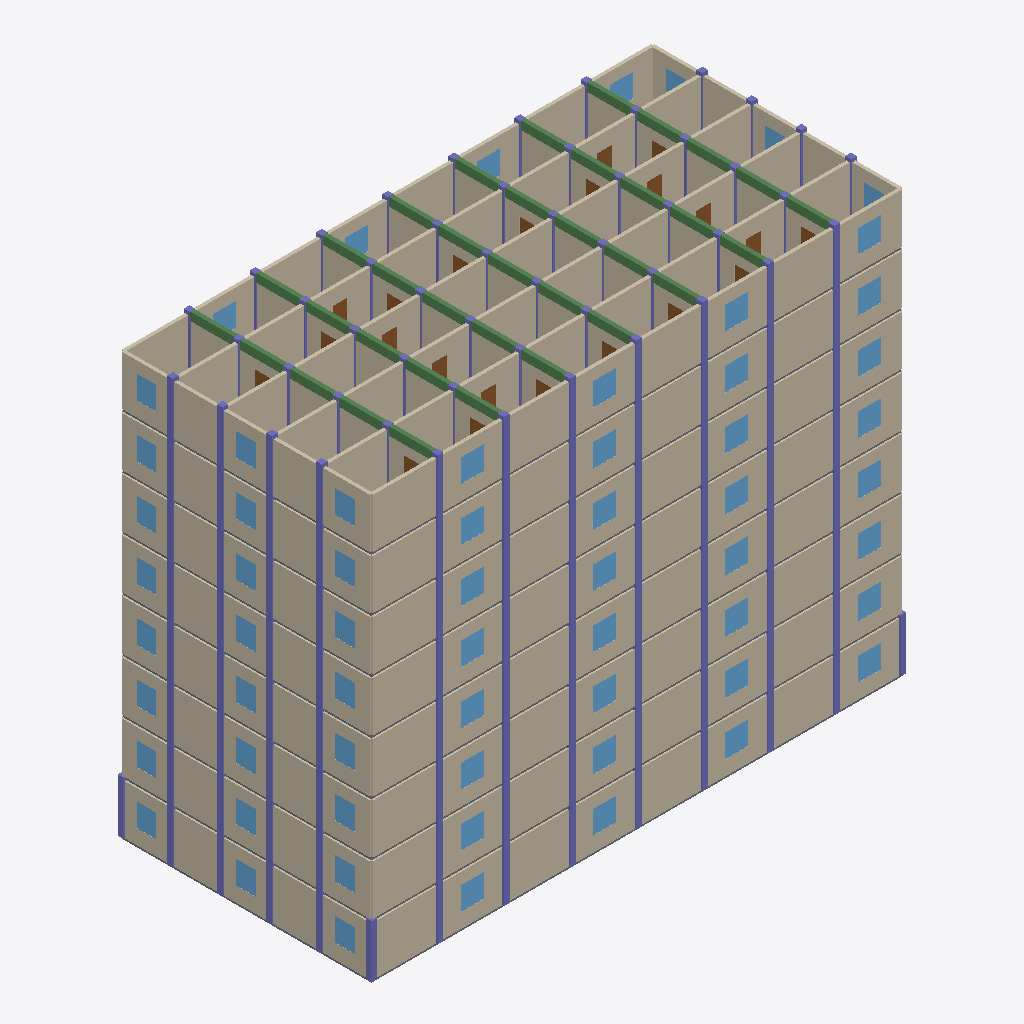
Isometric view of an IFC building model (IFC-SPF (STEP), schema IFC4, length unit metre), seen from the south-west, elements coloured by IFC class (only those large enough to see are counted): 184 walls (beige), 110 columns (violet), 63 windows (light blue), 35 beams (green), 7 doors (brown), 1 slab (grey).
Extent 32.4 m × 15.3 m × 25.8 m (x, y, z). Storeys (8): Level 0 at 0.00 m; Level 1 at 3.20 m; Level 2 at 6.40 m; Level 3 at 9.60 m; Level 4 at 12.80 m; Level 5 at 16.00 m; Level 6 at 19.20 m; Level 7 at 22.40 m. Elements (2036): 744 IfcWall, 404 IfcColumn, 320 IfcSlab, 280 IfcBeam, 176 IfcDoor, 112 IfcWindow.

HEADER;
FILE_DESCRIPTION(('ViewDefinition [ReferenceView_V1.2]'),'2;1');
FILE_NAME('model.ifc','2026-01-01T00:00:00',('OpenBIMStudio'),('OpenBIMStudio'),'OpenBIMStudio IFC writer','OpenBIMStudio','');
FILE_SCHEMA(('IFC4'));
ENDSEC;
DATA;
#15=IFCPROJECT('0Y2m0ZBXrhPaCBRM9F7GOd',#5,'OBS perf fixture large',$,$,$,$,(#13),#10);
#18=IFCSITE('1QRhqV3w_PaoVcK1Do9tIV',#5,'Site',$,$,#17,$,$,.ELEMENT.,$,$,$,$,$);
#21=IFCBUILDING('0aj0DeMbxlz5m7WeiYxMuN',#5,'Building',$,$,#20,$,$,.ELEMENT.,$,$,$);
#26=IFCBUILDINGSTOREY('2qwiz5$xjmiTpZqOgNicv_',#5,'Level 0',$,$,#25,$,'Level 0',.ELEMENT.,0.0);
#30=IFCBUILDINGSTOREY('32IF8FrHfF0IU6VFWmrC7s',#5,'Level 1',$,$,#29,$,'Level 1',.ELEMENT.,3.2);
#34=IFCBUILDINGSTOREY('259Ogo4VYWGjnTfFj8W8uB',#5,'Level 2',$,$,#33,$,'Level 2',.ELEMENT.,6.4);
#38=IFCBUILDINGSTOREY('1nqctDfhmhAbOVpKI1SOkZ',#5,'Level 3',$,$,#37,$,'Level 3',.ELEMENT.,9.6);
#42=IFCBUILDINGSTOREY('0Kaha9xG2Nw2ADn1JR7_hr',#5,'Level 4',$,$,#41,$,'Level 4',.ELEMENT.,12.8);
#46=IFCBUILDINGSTOREY('06WfFUBzpmwLSFMaf_KJbz',#5,'Level 5',$,$,#45,$,'Level 5',.ELEMENT.,16.0);
#50=IFCBUILDINGSTOREY('3EVHfYGJpOehV73rauXisP',#5,'Level 6',$,$,#49,$,'Level 6',.ELEMENT.,19.2);
#54=IFCBUILDINGSTOREY('20$g$TGi8DZ0cuOBVBXCBc',#5,'Level 7',$,$,#53,$,'Level 7',.ELEMENT.,22.4);
#14844=IFCWALL('1E9Vy5v$qqv7ChlxVQytHM',#5,'Wall H5 L7 0',$,'wall',#14841,#14843,'l-wall-1939',.STANDARD.);
#3684=IFCWALL('3zt7toaHkepxyLj$$JqcB2',#5,'Wall H5 L1 0',$,'wall',#3681,#3683,'l-wall-415',.STANDARD.);
#7404=IFCWALL('2SOM_yNXUzOiU1edS5zt2f',#5,'Wall H5 L3 0',$,'wall',#7401,#7403,'l-wall-923',.STANDARD.);
#5544=IFCWALL('01B$oQJg4h6q0W5ESFhiDc',#5,'Wall H5 L2 0',$,'wall',#5541,#5543,'l-wall-669',.STANDARD.);
#9264=IFCWALL('2RzMLxah5e5MjugCvYFAMW',#5,'Wall H5 L4 0',$,'wall',#9261,#9263,'l-wall-1177',.STANDARD.);
#11124=IFCWALL('1$S0C9sN614cd9q7NFo59k',#5,'Wall H5 L5 0',$,'wall',#11121,#11123,'l-wall-1431',.STANDARD.);
#12984=IFCWALL('3lMU9Rmb8AcJ7nUzqS_fCV',#5,'Wall H5 L6 0',$,'wall',#12981,#12983,'l-wall-1685',.STANDARD.);
#14924=IFCWALL('1JVzwiZ$zOvj8KF0OEbBfC',#5,'Wall H5 L7 4',$,'wall',#14921,#14923,'l-wall-1945',.STANDARD.);
#14884=IFCWALL('0mcJEZ2fFNsuJvgfM_yqxj',#5,'Wall H5 L7 2',$,'wall',#14881,#14883,'l-wall-1942',.STANDARD.);
#14964=IFCWALL('2RcTmnpz7oHAut0k7wVooK',#5,'Wall H5 L7 6',$,'wall',#14961,#14963,'l-wall-1948',.STANDARD.);
#1943=IFCWALL('16Ffe9gIgGW29gIjlDVa1I',#5,'Wall H5 L0 6',$,'wall',#1940,#1942,'l-wall-166',.STANDARD.);
#9384=IFCWALL('14rU0rJH7cpNv1h$rtXQa5',#5,'Wall H5 L4 6',$,'wall',#9381,#9383,'l-wall-1186',.STANDARD.);
#11244=IFCWALL('1i_3IrUWmdNuX77cQUimsC',#5,'Wall H5 L5 6',$,'wall',#11241,#11243,'l-wall-1440',.STANDARD.);
#1817=IFCWALL('34sO4YSiiFBv_1FUefaxFd',#5,'Wall H5 L0 0',$,'wall',#1814,#1816,'l-wall-157',.STANDARD.);
#1901=IFCWALL('2gCrusEQOdGoNLDrAsG4ud',#5,'Wall H5 L0 4',$,'wall',#1898,#1900,'l-wall-163',.STANDARD.);
#3764=IFCWALL('2Qza7V9AxfS0$alnknl1Uq',#5,'Wall H5 L1 4',$,'wall',#3761,#3763,'l-wall-421',.STANDARD.);
#3804=IFCWALL('0rf5XVOjQZQP1nw$370n36',#5,'Wall H5 L1 6',$,'wall',#3801,#3803,'l-wall-424',.STANDARD.);
#7484=IFCWALL('3Zxp1faxtEaKmqTGOyPel_',#5,'Wall H5 L3 4',$,'wall',#7481,#7483,'l-wall-929',.STANDARD.);
#7524=IFCWALL('1vxUuRFGMhHuLGQ4d1k2qL',#5,'Wall H5 L3 6',$,'wall',#7521,#7523,'l-wall-932',.STANDARD.);
#11164=IFCWALL('2g7SwZNVE0xTotp48hMO8C',#5,'Wall H5 L5 2',$,'wall',#11161,#11163,'l-wall-1434',.STANDARD.);
#13064=IFCWALL('0glc9SAsgIKiKMGTl4mh7L',#5,'Wall H5 L6 4',$,'wall',#13061,#13063,'l-wall-1691',.STANDARD.);
#13104=IFCWALL('13pd83fp5L2bFjMkwt4dtd',#5,'Wall H5 L6 6',$,'wall',#13101,#13103,'l-wall-1694',.STANDARD.);
#1859=IFCWALL('1p1clmMG_LOTHed3t_OMAi',#5,'Wall H5 L0 2',$,'wall',#1856,#1858,'l-wall-160',.STANDARD.);
#3724=IFCWALL('3iI_3bImmT3AW52B8FGlLR',#5,'Wall H5 L1 2',$,'wall',#3721,#3723,'l-wall-418',.STANDARD.);
#5624=IFCWALL('2dHdx6nkvtgD5KTGIm$7ng',#5,'Wall H5 L2 4',$,'wall',#5621,#5623,'l-wall-675',.STANDARD.);
#5664=IFCWALL('2BfGZcAiwpFfQjdK4tnYQP',#5,'Wall H5 L2 6',$,'wall',#5661,#5663,'l-wall-678',.STANDARD.);
#9304=IFCWALL('3mhVT2gbRXt0DszHDPZUED',#5,'Wall H5 L4 2',$,'wall',#9301,#9303,'l-wall-1180',.STANDARD.);
#9344=IFCWALL('00XeTBrWP4YgqqgaXxj6c9',#5,'Wall H5 L4 4',$,'wall',#9341,#9343,'l-wall-1183',.STANDARD.);
#11204=IFCWALL('1Fx66jTtSmJNc_RdD19J_J',#5,'Wall H5 L5 4',$,'wall',#11201,#11203,'l-wall-1437',.STANDARD.);
#13024=IFCWALL('3wk$KZiACnqRf__XBmPZxW',#5,'Wall H5 L6 2',$,'wall',#13021,#13023,'l-wall-1688',.STANDARD.);
#5584=IFCWALL('2RNZujf9qQrWU50ciuHYQG',#5,'Wall H5 L2 2',$,'wall',#5581,#5583,'l-wall-672',.STANDARD.);
#7444=IFCWALL('0oID1zbsFA8GbtqGQiNCjQ',#5,'Wall H5 L3 2',$,'wall',#7441,#7443,'l-wall-926',.STANDARD.);
#14984=IFCWALL('0MB40X1inPRxpGnbUiCDyP',#5,'Wall H5 L7 7',$,'wall',#14981,#14983,'l-wall-1949',.STANDARD.);
#9404=IFCWALL('0gpglM2SBNi$7oibFI$ius',#5,'Wall H5 L4 7',$,'wall',#9401,#9403,'l-wall-1187',.STANDARD.);
#3824=IFCWALL('3WU57QuwrO8VPuZltrhOS6',#5,'Wall H5 L1 7',$,'wall',#3821,#3823,'l-wall-425',.STANDARD.);
#5684=IFCWALL('2ksacrA2pALGhYvYoC56NC',#5,'Wall H5 L2 7',$,'wall',#5681,#5683,'l-wall-679',.STANDARD.);
#7544=IFCWALL('25fbs85GPtPOpDjaCSRPok',#5,'Wall H5 L3 7',$,'wall',#7541,#7543,'l-wall-933',.STANDARD.);
#11264=IFCWALL('3AxMCXg8vd2OE7QB3Xv6oO',#5,'Wall H5 L5 7',$,'wall',#11261,#11263,'l-wall-1441',.STANDARD.);
#13124=IFCWALL('08X43aCLYVagxZXc6NFraN',#5,'Wall H5 L6 7',$,'wall',#13121,#13123,'l-wall-1695',.STANDARD.);
#14944=IFCWALL('0VoTXA8iOo0YLH6P8ONlFQ',#5,'Wall H5 L7 5',$,'wall',#14941,#14943,'l-wall-1946',.STANDARD.);
#14864=IFCWALL('1TGP3QKm4xeoo5OpOYnSXF',#5,'Wall H5 L7 1',$,'wall',#14861,#14863,'l-wall-1940',.STANDARD.);
#14904=IFCWALL('1mpvUTO$pYh_vgMhlzMI_9',#5,'Wall H5 L7 3',$,'wall',#14901,#14903,'l-wall-1943',.STANDARD.);
#13004=IFCWALL('1WDiaBPI_R5qSu4Jn28KCW',#5,'Wall H5 L6 1',$,'wall',#13001,#13003,'l-wall-1686',.STANDARD.);
#5564=IFCWALL('2BAKQ238TCcRV5MOmmQrEN',#5,'Wall H5 L2 1',$,'wall',#5561,#5563,'l-wall-670',.STANDARD.);
#13084=IFCWALL('02l7oys5Htu8WEGR5Ivahj',#5,'Wall H5 L6 5',$,'wall',#13081,#13083,'l-wall-1692',.STANDARD.);
#1838=IFCWALL('15cgK07d9HOZc3RErYQvYF',#5,'Wall H5 L0 1',$,'wall',#1835,#1837,'l-wall-158',.STANDARD.);
#1964=IFCWALL('1gdxAJ$UkKUZC10h6aTIHO',#5,'Wall H5 L0 7',$,'wall',#1961,#1963,'l-wall-167',.STANDARD.);
#3704=IFCWALL('3FKI53t9k3wH8fPkW1uyH2',#5,'Wall H5 L1 1',$,'wall',#3701,#3703,'l-wall-416',.STANDARD.);
#5644=IFCWALL('1ASTPzMovD3$oUz1NjmMzd',#5,'Wall H5 L2 5',$,'wall',#5641,#5643,'l-wall-676',.STANDARD.);
#11224=IFCWALL('1gFFprz_93oOvqex8JgXoE',#5,'Wall H5 L5 5',$,'wall',#11221,#11223,'l-wall-1438',.STANDARD.);
#1880=IFCWALL('3DanmnIv30ldn5REFwHh1i',#5,'Wall H5 L0 3',$,'wall',#1877,#1879,'l-wall-161',.STANDARD.);
#1922=IFCWALL('2IUfVlsAU98GohnOH6TjjA',#5,'Wall H5 L0 5',$,'wall',#1919,#1921,'l-wall-164',.STANDARD.);
#3784=IFCWALL('2IsV66t3XIiL9WwDuSWKlf',#5,'Wall H5 L1 5',$,'wall',#3781,#3783,'l-wall-422',.STANDARD.);
#7424=IFCWALL('0uQbrQ2YJ0uhTW3BU5Bf4F',#5,'Wall H5 L3 1',$,'wall',#7421,#7423,'l-wall-924',.STANDARD.);
#7464=IFCWALL('0KaUmu_F8WPfM0mgHvumxw',#5,'Wall H5 L3 3',$,'wall',#7461,#7463,'l-wall-927',.STANDARD.);
#9284=IFCWALL('29jo6IAwQgz3sQPTwVY_wu',#5,'Wall H5 L4 1',$,'wall',#9281,#9283,'l-wall-1178',.STANDARD.);
#9324=IFCWALL('2LZCfmImLEtceL_mcqd7_d',#5,'Wall H5 L4 3',$,'wall',#9321,#9323,'l-wall-1181',.STANDARD.);
#11144=IFCWALL('3Ij2fmjTHF4KuxoRifMwpQ',#5,'Wall H5 L5 1',$,'wall',#11141,#11143,'l-wall-1432',.STANDARD.);
#5604=IFCWALL('1VtWcIfw1EW1VyOQxlWYQy',#5,'Wall H5 L2 3',$,'wall',#5601,#5603,'l-wall-673',.STANDARD.);
#7504=IFCWALL('1XeNQtHC14i0gA$DOlwyxH',#5,'Wall H5 L3 5',$,'wall',#7501,#7503,'l-wall-930',.STANDARD.);
#9364=IFCWALL('2mVbYPF_8b$JLY_D6w$eMr',#5,'Wall H5 L4 5',$,'wall',#9361,#9363,'l-wall-1184',.STANDARD.);
#11184=IFCWALL('3JYrx1PrsRyO6q65SrOjrd',#5,'Wall H5 L5 3',$,'wall',#11181,#11183,'l-wall-1435',.STANDARD.);
#3744=IFCWALL('3c3oIo08G2Zfxdx1HuRCee',#5,'Wall H5 L1 3',$,'wall',#3741,#3743,'l-wall-419',.STANDARD.);
#13044=IFCWALL('2Xi0W_SyRVF0lkyFpPc2V_',#5,'Wall H5 L6 3',$,'wall',#13041,#13043,'l-wall-1689',.STANDARD.);
#13164=IFCWALL('14irXexkAFDc2TkPlAp6x5',#5,'Wall V0 L7 1',$,'wall',#13161,#13163,'l-wall-1824',.STANDARD.);
#13204=IFCWALL('3a3ntZJU$qnvTa1P4_XEor',#5,'Wall V0 L7 3',$,'wall',#13201,#13203,'l-wall-1827',.STANDARD.);
#2004=IFCWALL('20Tu9qXTIMrfyvewYQchSA',#5,'Wall V0 L1 1',$,'wall',#2001,#2003,'l-wall-300',.STANDARD.);
#3864=IFCWALL('37h9lC6rYG1sM4unkvSEZG',#5,'Wall V0 L2 1',$,'wall',#3861,#3863,'l-wall-554',.STANDARD.);
#3904=IFCWALL('1cuXm0H338ind7WGmx5LM$',#5,'Wall V0 L2 3',$,'wall',#3901,#3903,'l-wall-557',.STANDARD.);
#5724=IFCWALL('1xI4ToE$duRY08UZnWkSKW',#5,'Wall V0 L3 1',$,'wall',#5721,#5723,'l-wall-808',.STANDARD.);
#5764=IFCWALL('0_c1iGFh_2B7Mln7frY5r6',#5,'Wall V0 L3 3',$,'wall',#5761,#5763,'l-wall-811',.STANDARD.);
#7584=IFCWALL('2Zr2st8PlBNJSpkpIrV5tU',#5,'Wall V0 L4 1',$,'wall',#7581,#7583,'l-wall-1062',.STANDARD.);
#9444=IFCWALL('1OOINfOeS1TwVvreYT7$8M',#5,'Wall V0 L5 1',$,'wall',#9441,#9443,'l-wall-1316',.STANDARD.);
#11304=IFCWALL('3sz_4KEzwQMfLNyk9OVeci',#5,'Wall V0 L6 1',$,'wall',#11301,#11303,'l-wall-1570',.STANDARD.);
#133=IFCWALL('0drg14ICpjZWSJeAze2Urb',#5,'Wall V0 L0 3',$,'wall',#130,#132,'l-wall-45',.STANDARD.);
#2044=IFCWALL('0LwVW3uV4djW_4vcFxd3dM',#5,'Wall V0 L1 3',$,'wall',#2041,#2043,'l-wall-303',.STANDARD.);
#7624=IFCWALL('3qqDEsorWZN4b587LspT2V',#5,'Wall V0 L4 3',$,'wall',#7621,#7623,'l-wall-1065',.STANDARD.);
#9484=IFCWALL('2rnuBBRvUXbm4vNNxRQNuY',#5,'Wall V0 L5 3',$,'wall',#9481,#9483,'l-wall-1319',.STANDARD.);
#11344=IFCWALL('2IJsD635j2l7DBCGZjNn3o',#5,'Wall V0 L6 3',$,'wall',#11341,#11343,'l-wall-1573',.STANDARD.);
#91=IFCWALL('3nQ3k8CYTCRP6GIJvItpxR',#5,'Wall V0 L0 1',$,'wall',#88,#90,'l-wall-42',.STANDARD.);
#13224=IFCWALL('3OrAKfb5TtKFS84BwxYyB7',#5,'Wall V0 L7 4',$,'wall',#13221,#13223,'l-wall-1828',.STANDARD.);
#2064=IFCWALL('1ifBhZ9YkeRL$mTsKLVsNh',#5,'Wall V0 L1 4',$,'wall',#2061,#2063,'l-wall-304',.STANDARD.);
#7644=IFCWALL('3V_G2YDt7$8QObs0fEhIU9',#5,'Wall V0 L4 4',$,'wall',#7641,#7643,'l-wall-1066',.STANDARD.);
#9504=IFCWALL('0uApL19IQ4VYGEcbyv0ojW',#5,'Wall V0 L5 4',$,'wall',#9501,#9503,'l-wall-1320',.STANDARD.);
#3924=IFCWALL('0MLtb3POA1mksPrTUUJ2rM',#5,'Wall V0 L2 4',$,'wall',#3921,#3923,'l-wall-558',.STANDARD.);
#11364=IFCWALL('0OIZfRz9voyZk7wMFNKw7A',#5,'Wall V0 L6 4',$,'wall',#11361,#11363,'l-wall-1574',.STANDARD.);
#5784=IFCWALL('2BqFugPgab_yUB$UCgyYOo',#5,'Wall V0 L3 4',$,'wall',#5781,#5783,'l-wall-812',.STANDARD.);
#14684=IFCWALL('3Xc6tWGPQNtr2Hrt7mdorE',#5,'Wall H4 L7 0',$,'wall',#14681,#14683,'l-wall-1929',.STANDARD.);
#14044=IFCWALL('0c123hkr7DQSrv$ZTGB1Er',#5,'Wall H0 L7 0',$,'wall',#14041,#14043,'l-wall-1887',.STANDARD.);
#14204=IFCWALL('2VXVK56k8E5gXVCgijECcu',#5,'Wall H1 L7 0',$,'wall',#14201,#14203,'l-wall-1899',.STANDARD.);
#14524=IFCWALL('3xmvuD6UO1L2gRMep8liNL',#5,'Wall H3 L7 0',$,'wall',#14521,#14523,'l-wall-1919',.STANDARD.);
#13144=IFCWALL('2WBDBDwy8OlgofYHhdHqDf',#5,'Wall V0 L7 0',$,'wall',#13141,#13143,'l-wall-1822',.STANDARD.);
#14364=IFCWALL('3ShhfNAlNflHBj52hajaV0',#5,'Wall H2 L7 0',$,'wall',#14361,#14363,'l-wall-1909',.STANDARD.);
#1984=IFCWALL('3hFJZ_ZXiQCBebcPpV0xjI',#5,'Wall V0 L1 0',$,'wall',#1981,#1983,'l-wall-298',.STANDARD.);
#3844=IFCWALL('2zixwG6yiHGczL5zt9BRWF',#5,'Wall V0 L2 0',$,'wall',#3841,#3843,'l-wall-552',.STANDARD.);
#5704=IFCWALL('1Woled7J2DbohkeR9N5DO2',#5,'Wall V0 L3 0',$,'wall',#5701,#5703,'l-wall-806',.STANDARD.);
#11284=IFCWALL('235lnZ_szvilgX1E22s84n',#5,'Wall V0 L6 0',$,'wall',#11281,#11283,'l-wall-1568',.STANDARD.);
#7564=IFCWALL('1SqdGsuduul6LtBcNRssBl',#5,'Wall V0 L4 0',$,'wall',#7561,#7563,'l-wall-1060',.STANDARD.);
#9424=IFCWALL('3xU7skm4vsZCFiOI7usce3',#5,'Wall V0 L5 0',$,'wall',#9421,#9423,'l-wall-1314',.STANDARD.);
#14584=IFCWALL('1X$fADhkiPK7Jbs7_xy5EY',#5,'Wall H3 L7 3',$,'wall',#14581,#14583,'l-wall-1923',.STANDARD.);
#14084=IFCWALL('1C0EkQYGm0jp7Es8JqmZEf',#5,'Wall H0 L7 2',$,'wall',#14081,#14083,'l-wall-1890',.STANDARD.);
#14504=IFCWALL('2JWRUI$XM6n326LGvT4cHO',#5,'Wall H2 L7 7',$,'wall',#14501,#14503,'l-wall-1918',.STANDARD.);
#14384=IFCWALL('3VdrdJdszMPg7gGUtX6avO',#5,'Wall H2 L7 1',$,'wall',#14381,#14383,'l-wall-1910',.STANDARD.);
#14304=IFCWALL('2ppPIh7zaTlNMLWRFPWGYb',#5,'Wall H1 L7 5',$,'wall',#14301,#14303,'l-wall-1905',.STANDARD.);
#14604=IFCWALL('1Kls7WUTfHrn99OPG$B56Z',#5,'Wall H3 L7 4',$,'wall',#14601,#14603,'l-wall-1924',.STANDARD.);
#14824=IFCWALL('10X9WIh9OldL_y51IphgER',#5,'Wall H4 L7 7',$,'wall',#14821,#14823,'l-wall-1938',.STANDARD.);
#14704=IFCWALL('2$BcU7airkFvmOeRkn_wW3',#5,'Wall H4 L7 1',$,'wall',#14701,#14703,'l-wall-1930',.STANDARD.);
#14124=IFCWALL('2nbLSxuIvlvfPaeYV6tvhw',#5,'Wall H0 L7 4',$,'wall',#14121,#14123,'l-wall-1893',.STANDARD.);
#14624=IFCWALL('28gZHktYWcAP9PnX74szHM',#5,'Wall H3 L7 5',$,'wall',#14621,#14623,'l-wall-1925',.STANDARD.);
#14344=IFCWALL('28GMqrb6k5asAj3nX_X_U_',#5,'Wall H1 L7 7',$,'wall',#14341,#14343,'l-wall-1908',.STANDARD.);
#14424=IFCWALL('3I8_DpYpooNwReoEh$zvd6',#5,'Wall H2 L7 3',$,'wall',#14421,#14423,'l-wall-1913',.STANDARD.);
#14224=IFCWALL('1FOotVNpyj2XUWjF87$BGd',#5,'Wall H1 L7 1',$,'wall',#14221,#14223,'l-wall-1900',.STANDARD.);
#14444=IFCWALL('35TbDMK3jFTVYCI_PjmLV5',#5,'Wall H2 L7 4',$,'wall',#14441,#14443,'l-wall-1914',.STANDARD.);
#14664=IFCWALL('36fMFoCzYzl_$ad5CQcK8U',#5,'Wall H3 L7 7',$,'wall',#14661,#14663,'l-wall-1928',.STANDARD.);
#14164=IFCWALL('030dtG3NM8u111TiuUDeF_',#5,'Wall H0 L7 6',$,'wall',#14161,#14163,'l-wall-1896',.STANDARD.);
#14744=IFCWALL('1kQyK1Jdvn6y7UEPdXous3',#5,'Wall H4 L7 3',$,'wall',#14741,#14743,'l-wall-1933',.STANDARD.);
#14464=IFCWALL('2$t46I_mowee_La6pBHMjS',#5,'Wall H2 L7 5',$,'wall',#14461,#14463,'l-wall-1915',.STANDARD.);
#14544=IFCWALL('3y07j4BZ$L1heY5aPe7RW4',#5,'Wall H3 L7 1',$,'wall',#14541,#14543,'l-wall-1920',.STANDARD.);
#14764=IFCWALL('2LSelOAhbpZTSw_ffeyGBF',#5,'Wall H4 L7 4',$,'wall',#14761,#14763,'l-wall-1934',.STANDARD.);
#14264=IFCWALL('0XT6NpvZmxWvV$ACHGjtQq',#5,'Wall H1 L7 3',$,'wall',#14261,#14263,'l-wall-1903',.STANDARD.);
#14784=IFCWALL('0NLZ1xHsy602wrkpH_Z8rF',#5,'Wall H4 L7 5',$,'wall',#14781,#14783,'l-wall-1935',.STANDARD.);
#14284=IFCWALL('1RaQ6cS8Q5sPuKl2cr0vXM',#5,'Wall H1 L7 4',$,'wall',#14281,#14283,'l-wall-1904',.STANDARD.);
#13184=IFCWALL('17r7$gephEZBU2Hh1JRFVM',#5,'Wall V0 L7 2',$,'wall',#13181,#13183,'l-wall-1825',.STANDARD.);
#154=IFCWALL('0xIPcxv6CPMTuPTAm1C$HE',#5,'Wall V0 L0 4',$,'wall',#151,#153,'l-wall-46',.STANDARD.);
#67=IFCWALL('3yPuAnEpvdWtadFoQ_VjeK',#5,'Wall V0 L0 0',$,'wall',#64,#66,'l-wall-40',.STANDARD.);
#2024=IFCWALL('2EvjX1GOYldMrQr2QYDAFw',#5,'Wall V0 L1 2',$,'wall',#2021,#2023,'l-wall-301',.STANDARD.);
#112=IFCWALL('3lhONTdsERjj2tvz2WUVcx',#5,'Wall V0 L0 2',$,'wall',#109,#111,'l-wall-43',.STANDARD.);
#3884=IFCWALL('3rueNJOCzixwnedgqvHNUH',#5,'Wall V0 L2 2',$,'wall',#3881,#3883,'l-wall-555',.STANDARD.);
#11324=IFCWALL('0DSJO5$piLJ9iMyFzfNDEs',#5,'Wall V0 L6 2',$,'wall',#11321,#11323,'l-wall-1571',.STANDARD.);
#7604=IFCWALL('11vVxKhbmPdL72AHU_UyvU',#5,'Wall V0 L4 2',$,'wall',#7601,#7603,'l-wall-1063',.STANDARD.);
#9464=IFCWALL('3F6yikphW9ro$FgtSkR6cE',#5,'Wall V0 L5 2',$,'wall',#9461,#9463,'l-wall-1317',.STANDARD.);
#5744=IFCWALL('1N17oicID6sYOQvpheFTrC',#5,'Wall V0 L3 2',$,'wall',#5741,#5743,'l-wall-809',.STANDARD.);
#14804=IFCWALL('2yiBHNDSHDHczdlv7c4qQ0',#5,'Wall H4 L7 6',$,'wall',#14801,#14803,'l-wall-1936',.STANDARD.);
#14324=IFCWALL('2NZ6qVOQVPK3YYyq3EYKSF',#5,'Wall H1 L7 6',$,'wall',#14321,#14323,'l-wall-1906',.STANDARD.);
#14404=IFCWALL('3rREu$Is_fytVnqsx9yfIY',#5,'Wall H2 L7 2',$,'wall',#14401,#14403,'l-wall-1911',.STANDARD.);
#14724=IFCWALL('2FOPO8zVEp2a21Utuw4rvy',#5,'Wall H4 L7 2',$,'wall',#14721,#14723,'l-wall-1931',.STANDARD.);
#14244=IFCWALL('3UXFiC_GCWJbVXf15mPdzJ',#5,'Wall H1 L7 2',$,'wall',#14241,#14243,'l-wall-1901',.STANDARD.);
#14644=IFCWALL('01xH6N0YMx88PkOaE5fiZq',#5,'Wall H3 L7 6',$,'wall',#14641,#14643,'l-wall-1926',.STANDARD.);
#14564=IFCWALL('1jg7bE4Er8WBeeRwp7RLvY',#5,'Wall H3 L7 2',$,'wall',#14561,#14563,'l-wall-1921',.STANDARD.);
#14484=IFCWALL('1gnkLbOr54ZED8CK7gtv2e',#5,'Wall H2 L7 6',$,'wall',#14481,#14483,'l-wall-1916',.STANDARD.);
#14184=IFCWALL('1h$JZehdEMud1hv02rvKeA',#5,'Wall H0 L7 7',$,'wall',#14181,#14183,'l-wall-1897',.STANDARD.);
#14104=IFCWALL('0VWY7GrysaBu1fhbP89Ykf',#5,'Wall H0 L7 3',$,'wall',#14101,#14103,'l-wall-1891',.STANDARD.);
#14144=IFCWALL('1NulSEiOpB76EKsSQ5_kNK',#5,'Wall H0 L7 5',$,'wall',#14141,#14143,'l-wall-1894',.STANDARD.);
#14064=IFCWALL('2s4Sc4kTi9uW8$AjeDzUgy',#5,'Wall H0 L7 1',$,'wall',#14061,#14063,'l-wall-1888',.STANDARD.);
#13964=IFCWALL('3rvMk3_chRVSpyuz$3SrCX',#5,'Wall V8 L7 1',$,'wall',#13961,#13963,'l-wall-1881',.STANDARD.);
#14004=IFCWALL('3TTaPYUdCUNKRDJsxXo1TH',#5,'Wall V8 L7 3',$,'wall',#14001,#14003,'l-wall-1884',.STANDARD.);
#13944=IFCWALL('2sBJpGnE4AIR_A2WlDHZoI',#5,'Wall V8 L7 0',$,'wall',#13941,#13943,'l-wall-1879',.STANDARD.);
#14024=IFCWALL('28WtQizcrXkNY7aj06QON5',#5,'Wall V8 L7 4',$,'wall',#14021,#14023,'l-wall-1885',.STANDARD.);
#13984=IFCWALL('0Mj88gbJV71ne4LtIPXn9P',#5,'Wall V8 L7 2',$,'wall',#13981,#13983,'l-wall-1882',.STANDARD.);
#13584=IFCWALL('0KUvlaq10z0W1Vt_l4D7aD',#5,'Wall V4 L7 2',$,'wall',#13581,#13583,'l-wall-1854',.STANDARD.);
#13644=IFCWALL('1rP2J_anOuyoFKROB5fd6F',#5,'Wall V5 L7 0',$,'wall',#13641,#13643,'l-wall-1858',.STANDARD.);
#13804=IFCWALL('13R6QO4n2qPkCMM56pQegl',#5,'Wall V6 L7 3',$,'wall',#13801,#13803,'l-wall-1869',.STANDARD.);
#13484=IFCWALL('1VjAMcZLf$E4tAFTIV9ETA',#5,'Wall V3 L7 2',$,'wall',#13481,#13483,'l-wall-1847',.STANDARD.);
#13544=IFCWALL('2zIl04LLhyK1m6K8Bq5bpM',#5,'Wall V4 L7 0',$,'wall',#13541,#13543,'l-wall-1851',.STANDARD.);
#13704=IFCWALL('1bkSxMv0ASYIa6gdUelVWe',#5,'Wall V5 L7 3',$,'wall',#13701,#13703,'l-wall-1862',.STANDARD.);
#13384=IFCWALL('1FOp5291lLUCXoj4IZ2b1_',#5,'Wall V2 L7 2',$,'wall',#13381,#13383,'l-wall-1840',.STANDARD.);
#13444=IFCWALL('2kuyFJoxEFkV6fXfkK_Shn',#5,'Wall V3 L7 0',$,'wall',#13441,#13443,'l-wall-1844',.STANDARD.);
#13604=IFCWALL('03GOUKUD3kePP0OFNjqGd0',#5,'Wall V4 L7 3',$,'wall',#13601,#13603,'l-wall-1855',.STANDARD.);
#13284=IFCWALL('3VgpdFKb9ZWJF8L0Q_CGv8',#5,'Wall V1 L7 2',$,'wall',#13281,#13283,'l-wall-1833',.STANDARD.);
#13344=IFCWALL('23cmy3yF926Vlgh$s8W_Bd',#5,'Wall V2 L7 0',$,'wall',#13341,#13343,'l-wall-1837',.STANDARD.);
#24759=IFCSLAB('1UcR$ARhTukdZtNFH8sPk4',#5,'Slab L3 0-4',$,'slab',#24756,#24758,'l-slab-770',.FLOOR.);
ENDSEC;
